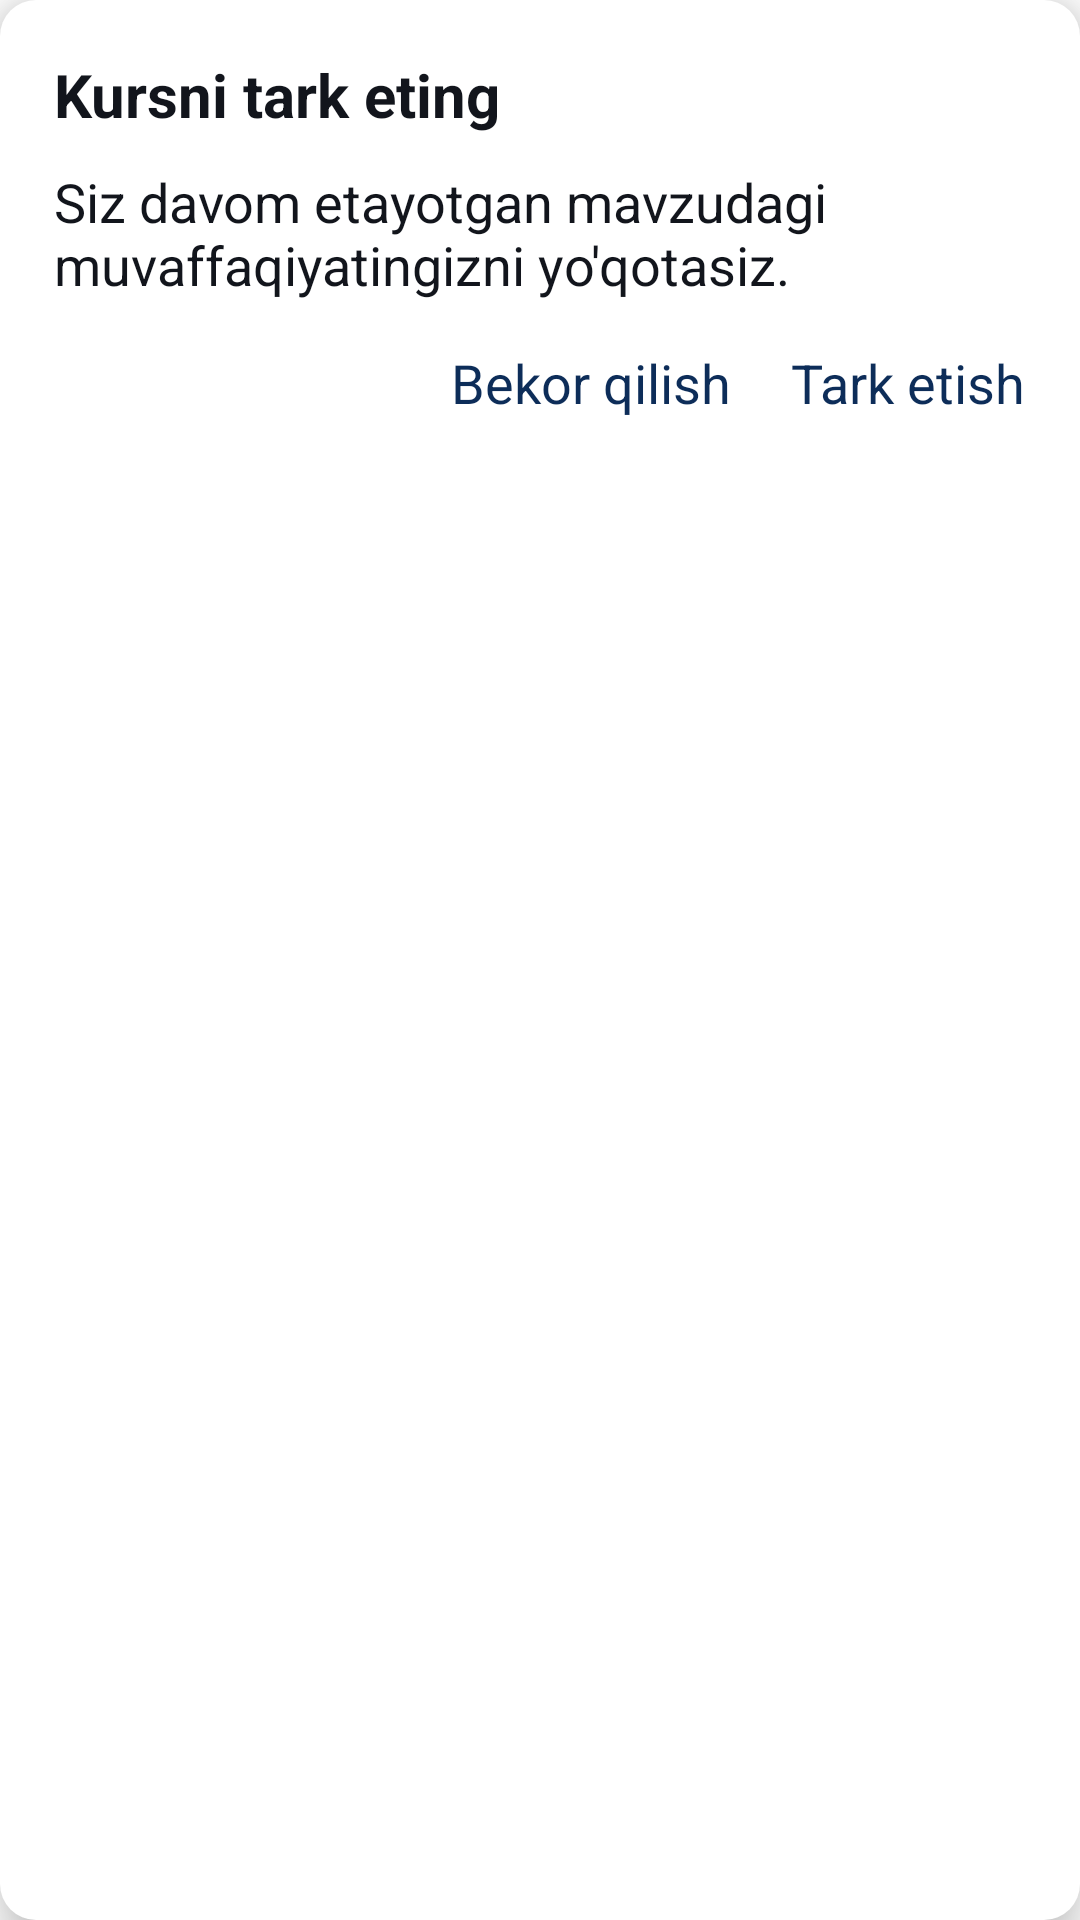

Write the Android layout XML for this screen, with the resource values it uses.
<!-- AndroidManifest.xml: application theme Theme.KiberSec -->
<!-- res/layout/dialog_back.xml -->
<?xml version="1.0" encoding="utf-8"?>
<androidx.cardview.widget.CardView xmlns:android="http://schemas.android.com/apk/res/android"
    xmlns:app="http://schemas.android.com/apk/res-auto"
    style="@style/dialogCardStyle"
    android:layout_width="wrap_content"
    android:layout_height="wrap_content"
    android:layout_centerInParent="true"
    android:layout_marginHorizontal="25dp"
    android:background="@drawable/dialog_back">

    <LinearLayout
        android:layout_width="match_parent"
        android:layout_height="match_parent"
        android:background="@color/white"
        android:orientation="vertical"
        android:paddingHorizontal="8dp"
        android:paddingTop="8dp"
        android:paddingBottom="15dp"
        app:layout_constraintTop_toTopOf="parent">

        <TextView
            android:layout_width="wrap_content"
            android:layout_height="wrap_content"
            android:layout_margin="10dp"
            android:text="Kursni tark eting"
            android:textColor="@color/text_color"
            android:textSize="20sp"
            android:textStyle="bold" />

        <TextView
            android:layout_width="wrap_content"
            android:layout_height="wrap_content"
            android:layout_marginHorizontal="10dp"
            android:text="Siz davom etayotgan mavzudagi muvaffaqiyatingizni yo'qotasiz."
            android:textColor="@color/text_color"
            android:textSize="18sp" />

        <LinearLayout
            android:layout_width="match_parent"
            android:layout_height="wrap_content"
            android:layout_marginTop="15dp"
            android:gravity="end"
            android:orientation="horizontal">

            <TextView
                android:id="@+id/cancel_btn"
                android:layout_width="wrap_content"
                android:layout_height="wrap_content"
                android:layout_marginHorizontal="10dp"
                android:text="Bekor qilish"
                android:textColor="@color/try_pro"
                android:textSize="18sp" />

            <TextView
                android:id="@+id/quit"
                android:layout_width="wrap_content"
                android:layout_height="wrap_content"
                android:layout_marginHorizontal="10dp"
                android:text="Tark etish"
                android:textColor="@color/try_pro"
                android:textSize="18sp" />

        </LinearLayout>

    </LinearLayout>
</androidx.cardview.widget.CardView>
<!-- resources referenced by this layout -->
<resources>
  <color name="text_color">#12151C</color>
  <color name="try_pro">#0D2D59</color>
  <color name="white">#FFFFFFFF</color>
  <style name="dialogCardStyle" parent="Widget.MaterialComponents.CardView">
          <item name="cardCornerRadius">12dp</item>
          <item name="cardBackgroundColor">@color/amp_transparent</item>
          <item name="background">@color/amp_transparent</item>
          <item name="cardElevation">10dp</item>
      </style>
  <style name="Theme.KiberSec" parent="Theme.MaterialComponents.DayNight.NoActionBar">
          
          <item name="colorPrimary">@color/purple_500</item>
          <item name="colorPrimaryVariant">@color/purple_700</item>
          <item name="colorOnPrimary">@color/white</item>
          
          <item name="colorSecondary">@color/teal_200</item>
          <item name="colorSecondaryVariant">@color/teal_700</item>
          <item name="colorOnSecondary">@color/black</item>
          
          <item name="android:statusBarColor" tools:targetApi="l">?attr/colorPrimaryVariant</item>
          
      </style>
  <color name="amp_transparent">#00000000</color>
  <color name="purple_500">#FF7626</color>
  <color name="purple_700">#FF7626</color>
  <color name="teal_200">#FF03DAC5</color>
  <color name="teal_700">#FF018786</color>
  <color name="black">#FF000000</color>
</resources>
